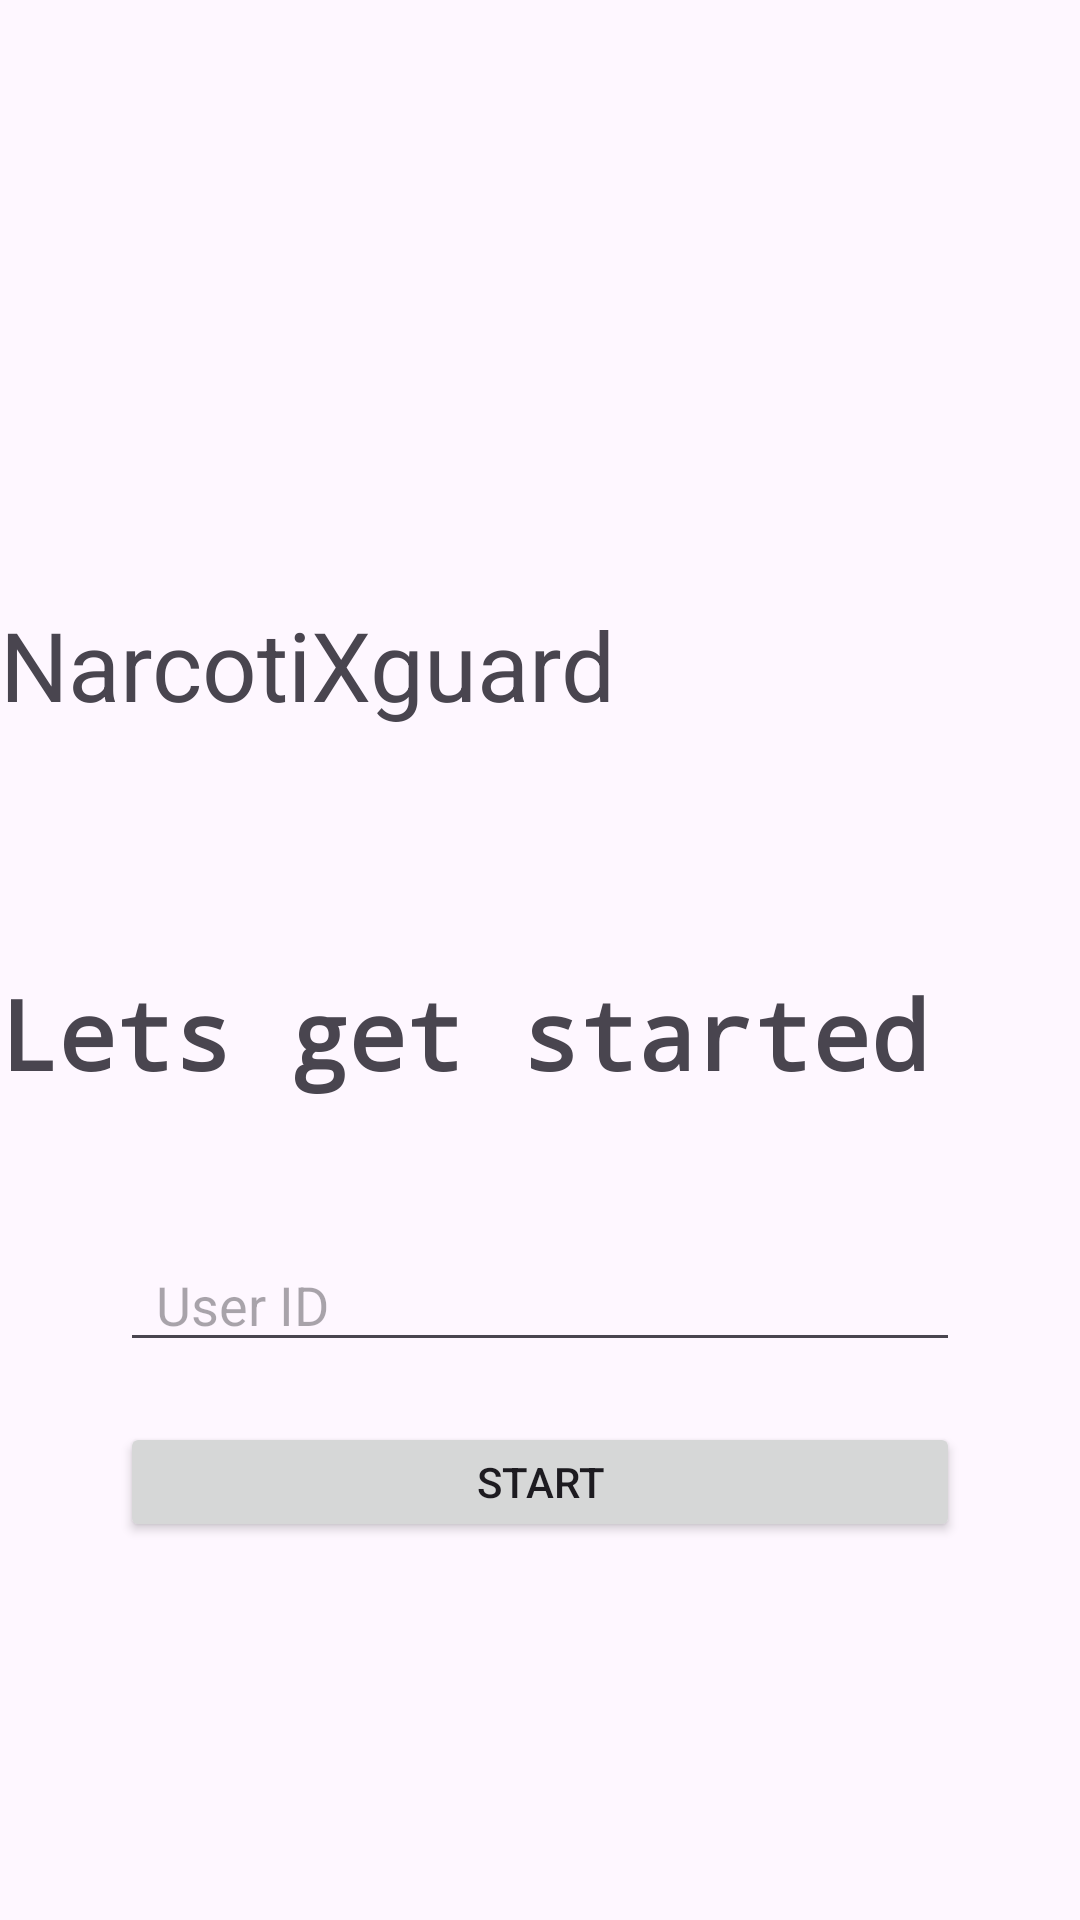

The Android layout XML behind this screen, and the referenced resources:
<!-- AndroidManifest.xml: application theme Theme.NarcotiXguard -->
<!-- res/layout/activity_video_call.xml -->
<?xml version="1.0" encoding="utf-8"?>
<LinearLayout xmlns:android="http://schemas.android.com/apk/res/android"
    xmlns:app="http://schemas.android.com/apk/res-auto"
    xmlns:tools="http://schemas.android.com/tools"
    android:layout_width="match_parent"
    android:layout_height="match_parent"
    android:orientation="vertical"
    tools:context=".MainActivity">

    <ImageView
        android:layout_width="200dp"
        android:layout_height="200dp"/>

    <TextView
        android:layout_width="wrap_content"
        android:layout_height="wrap_content"
        android:text="@string/app_name"
        android:textSize="32sp"/>
    <TextView
        android:layout_width="wrap_content"
        android:layout_height="wrap_content"
        android:text="Lets get started"
        android:textSize="32sp"
        android:textStyle="bold"
        android:fontFamily="monospace"
        android:layout_marginTop="80dp"
        />
    <EditText
        android:layout_width="match_parent"
        android:layout_height="40dp"
        android:layout_marginHorizontal="40dp"
        android:hint="User ID"
        android:paddingHorizontal="12dp"
        android:layout_marginTop="48dp"
        android:id="@+id/user_id_edit_text"/>

    <Button
        android:layout_width="match_parent"
        android:layout_height="40dp"
        android:text="Start"
        android:layout_marginHorizontal="40dp"
        android:layout_marginTop="20dp"
        android:id="@+id/start_btn"/>


</LinearLayout>
<!-- resources referenced by this layout -->
<resources>
  <string name="app_name">NarcotiXguard</string>
  <style name="Theme.NarcotiXguard" parent="Base.Theme.NarcotiXguard" />
  <style name="Base.Theme.NarcotiXguard" parent="Theme.Material3.DayNight.NoActionBar">
          
          
      </style>
</resources>
